Run: headless pygame with SDL's dummy video driver; simulated clock (each Clock.tick advances the game by its frame time, no real sleeping); random seed 0; keys injected as events and as key.get_pressed() state; no mouse input.
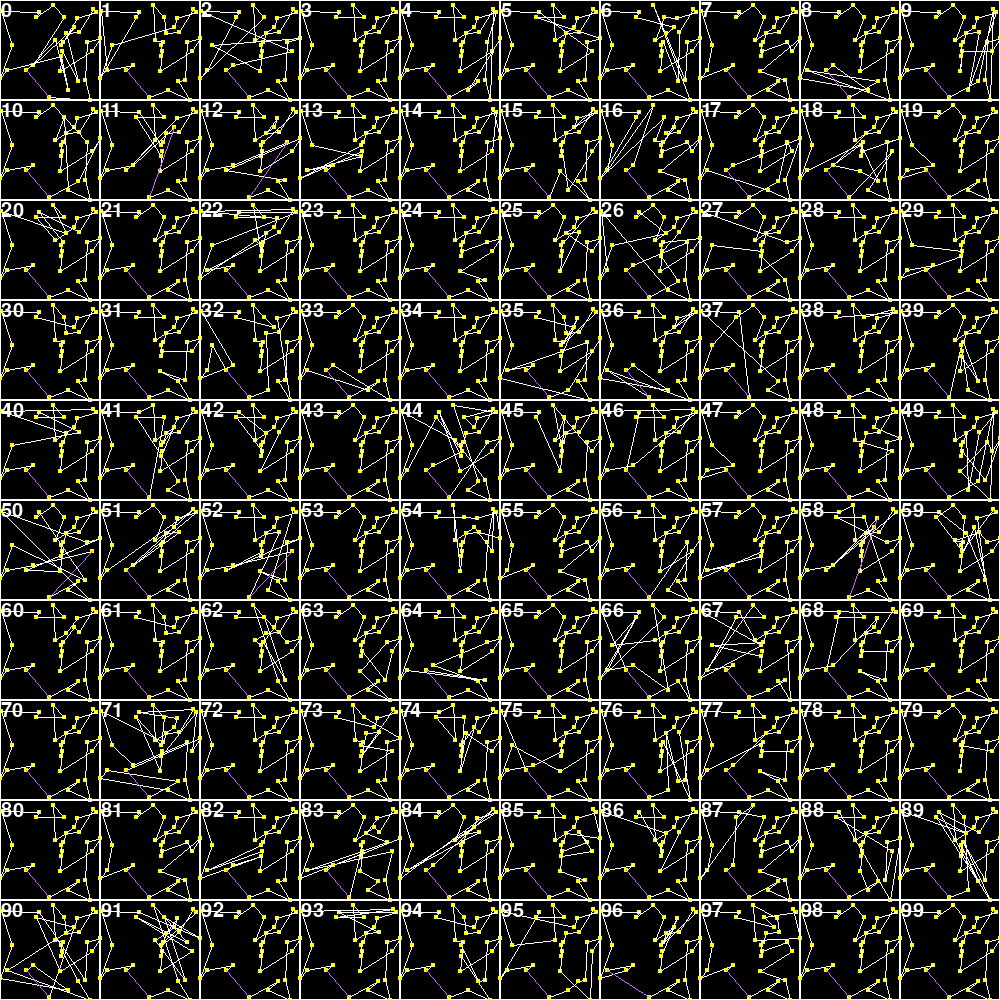
Frame 1 of 3 · flips 1–60 · no input
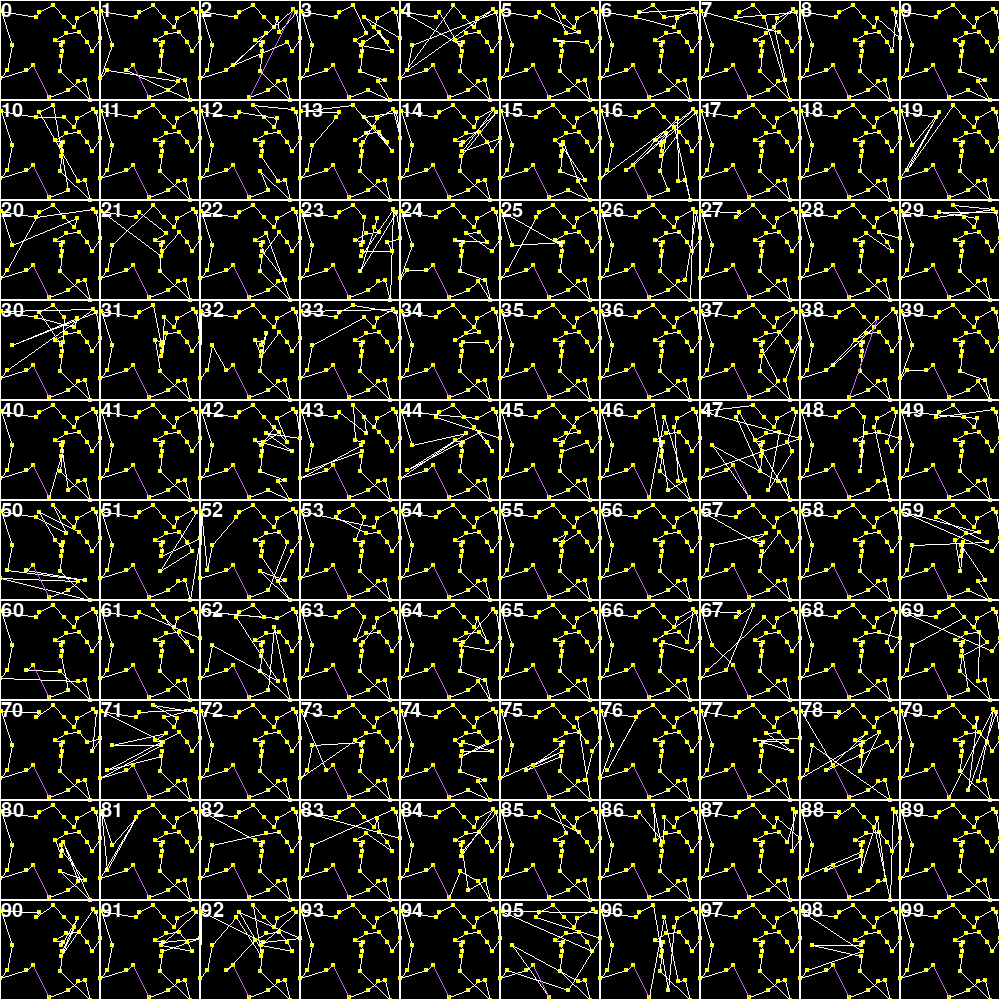
Frame 2 of 3 · flips 61–180 · tapped SPACE, RETURN · held RIGHT (→), D
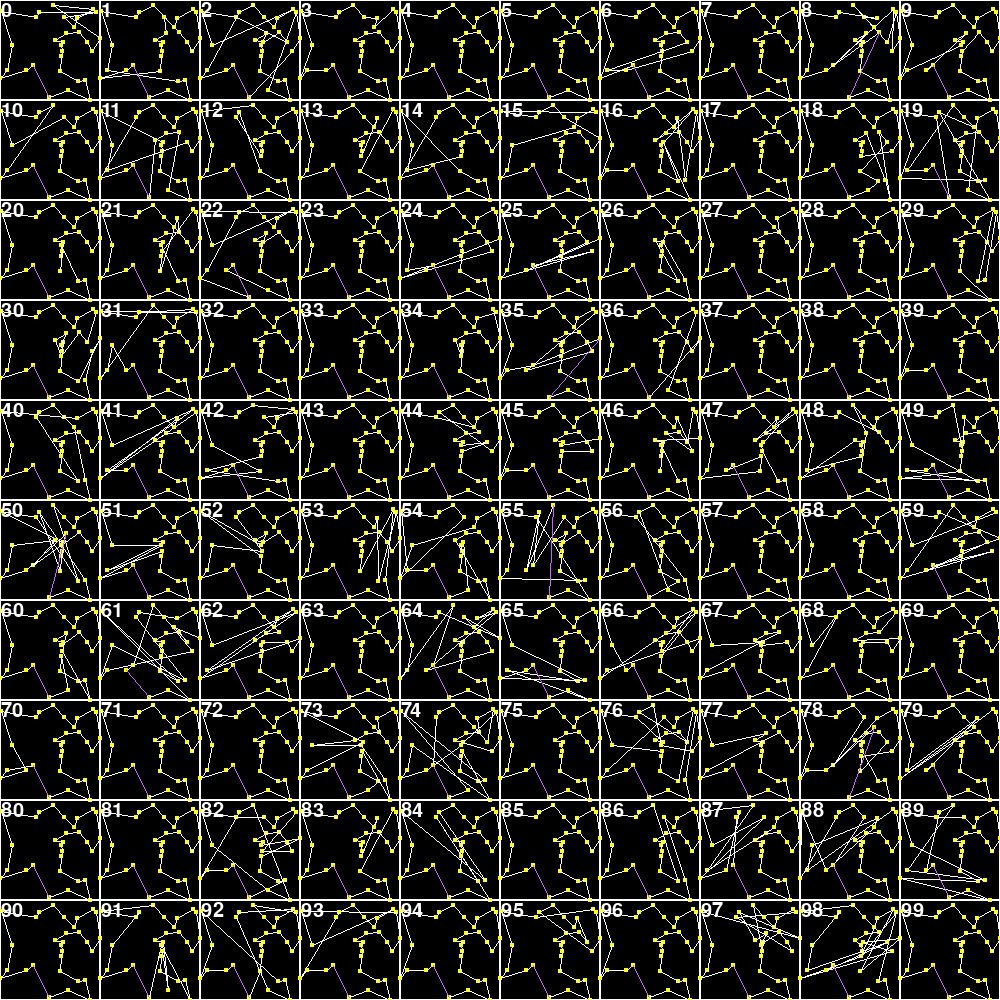
Frame 3 of 3 · flips 181–300 · held DOWN (↓), S

The pygame program that drew these frames:

import pygame
import random
import sys
from copy import deepcopy


pygame.init()

f = pygame.font.SysFont("c", 30)
fbig = pygame.font.SysFont("c", 100)

screen = pygame.display.set_mode((1000, 1000))


citnum = 30
citpos  = [[random.randint(0, 100),random.randint(0, 100)] for i in range(citnum)]

popnum = 100
pop = []


def createpaths():
    newpop = []
    for i in range(popnum):
        path = []
        path.append(0) #start city
        pathlen = 0
        
        while pathlen < citnum-1:
            test = random.randint(0, citnum-1)
            if test not in path:
                pathlen += 1
                path.append(test)
        path.append(0) #end city
        newpop.append(path)
    return newpop


def vizmany():
    screen.fill(0)
    x = 0
    y = 0
    for i in range(popnum):
        if x == 1000:
            x = 0
            y += 100

        pygame.draw.rect(screen, (255, 255, 255), (x, y, 100, 100), 1)#draw bounderies
        for j in range(citnum):
            pygame.draw.rect(screen, (255, 255, 0), (x+citpos[pop[i][j]][0]-2, y+citpos[pop[i][j]][1]-2, 4, 4)) #draw cities
            pygame.draw.line(screen, (255, 255, 255), (x+citpos[pop[i][j]][0], y+citpos[pop[i][j]][1]), (x+citpos[pop[i][j+1]][0], y+citpos[pop[i][j+1]][1]))#draw paths

        pygame.draw.line(screen, (200, 100, 255), (x+citpos[pop[i][j]][0], y+citpos[pop[i][j]][1]), (x+citpos[pop[i][0]][0], y+citpos[pop[i][0]][1]))#draw last line
        screen.blit(f.render(str(i), True,(255, 255, 255)), (x+1, y+1))
        
        #screen.blit(f.render(str(int(fitnesses[i]*100000000)),True,(255, 255, 255)), (x+50, y)) #blit fitnesses

        x += 100

    pygame.display.update()

def vizbest(p):
    screen.fill(0)
    for j in range(citnum):
        pygame.draw.rect(screen, (255, 255, 0), (citpos[p[j]][0]*10-10, citpos[p[j]][1]*10-10, 20, 20)) #draw cities
        pygame.draw.line(screen, (255, 255, 255), (citpos[p[j]][0]*10, citpos[p[j]][1]*10), (citpos[p[j+1]][0]*10, citpos[p[j+1]][1]*10))#draw best path
        
    pygame.draw.line(screen, (255, 255, 255), (citpos[p[j]][0]*10, citpos[p[j]][1]*10), (citpos[p[0]][0]*10, citpos[p[0]][1]*10))#draw last line
    
    screen.blit(fbig.render(("weglänge:"+str(int(distances[popnum-1]*10))), True,(255, 255, 255)), (0, 0)) #blit end text
    pygame.display.update()
    




def calculatedistances():
    d = [0 for i in range(popnum)]
    for i in range(popnum):
        for j in range(citnum):
            d[i] += ((citpos[pop[i][j]][0]-citpos[pop[i][j+1]][0])**2+(citpos[pop[i][j]][1]-citpos[pop[i][j+1]][1])**2)**.5 #sum up all distances
        #d[i] += ((citpos[pop[i][j]][0]-citpos[pop[i][0]][0])**2+(citpos[pop[i][j]][1]-citpos[pop[i][0]][1])**2)**.5 #add start end line
        
    return d
    

def calculatefitnesses():
    f = [0 for i in range(popnum)]

    for i in range(popnum):
        f[i] = 1/distances[i]**30

##    avgdist = sum(distances)/popnum
##
##    highestdif = 0
##    for i in range(popnum):
##        if (distances[i]-avgdist) < highestdif:
##            highestdif = distances[i]-avgdist
##
##    
##    for i in range(popnum):
##        f[i] = 1/(distances[i]-avgdist+abs(highestdif)+100)**5
    
    return f


def calculatefitnessstack():
    fstack = [0 for i in range(popnum)]
    s = 0
    factor = 1/sum(fitnesses)
    
    for i in range(popnum):
        s += fitnesses[i]*factor
        fstack[i] = s
    return fstack
    

def selection():
    parentp = [0 for i in range(popnum)]
    
    for i in range(popnum-1):#elitism
        rnum = random.uniform(0, 1)
        for j in range(popnum):
            if fitnessstack[j] > rnum:
                parentp[i] = deepcopy(pop[j]) #parent pop is completely separated from initial population
                break


    bestpath = [] #elitism
    highestfitness = 0
    for i in range(popnum):
        if fitnesses[i] > highestfitness:
            highestfitness = fitnesses[i]
            bestpath = pop[i]
            
    parentp[popnum-1] = bestpath# [...,...,...,elitepath]

            
    return parentp




def crossover(parentpop):
    for i in range(20): #how many paths should crossover
        crop = random.randint(1, citnum-1)

        for j in range(crop):
            childpath1 = parentpop[2*j][:crop]
            childpath2 = parentpop[2*j+1][:crop]
              

        for j in parentpop[2*j+1]:
            if j not in childpath1:
                childpath1.append(j)

        for j in parentpop[2*j]:
            if j not in childpath2:
                childpath2.append(j)

        childpath1.append(0)
        childpath2.append(0)


        parentpop[2*i] = childpath1
        parentpop[2*i+1] = childpath2

        
    return parentpop


def swapmutation(mpop):
    swaprate = 2
    for i in range(popnum-1):
        for j in range(citnum): #randomly swap two cities
            if random.randint(0, 100) < swaprate:
                spot1 = random.randint(1, citnum-1)
                spot2 = random.randint(1, citnum-1)
                temp = deepcopy(mpop[i][spot2])
                mpop[i][spot2] = deepcopy(mpop[i][spot1])
                mpop[i][spot1] = temp
    return mpop


def chunkreversemutation(mpop):
    for i in range(popnum-1):
        for g in range(5):
            if random.randint(0, 100) < 10:
                c1 = random.randint(1, citnum-1)
                c2 = random.randint(1, citnum-1)
                
                if c1 != c2:
                    chunk = mpop[i][c1:c2]
                    chunk.reverse()
                    

                for j in range(c1, c2):
                    mpop[i][j] = chunk[j-c1]
    return mpop


def chunkreplacemutation(mpop):
    for i in range(popnum-1):
        for g in range(5):
            if random.randint(0, 100) < 10:
                chunklen = random.randint(2, 5)
                c1 = random.randint(1, citnum-chunklen-1) # oder citnum-cutlen
                c2 = c1+chunklen

                chunk = deepcopy(mpop[i][c1:c2]) #crop chunk out

                for j in chunk:
                    mpop[i].remove(j) #remove chunk from path


                insertpos = random.randint(1, citnum-chunklen-2) #select insertion pos for chunk

                newpath = []
                for j in range(insertpos):
                    newpath.append(mpop[i][j]) #append path before chunk

                for j in range(chunklen):
                    newpath.append(chunk[j]) #append chunk
                    
                for j in range(insertpos, citnum-chunklen+1): #append path after chunk
                    newpath.append(mpop[i][j])
                    
                mpop[i] = newpath
                #print(mpop[i])

    return mpop

        
        

pop = createpaths()

for g in range(400):
    calculatedistances()
    distances = calculatedistances() #create distances array
    fitnesses = calculatefitnesses()
    fitnessstack = calculatefitnessstack()
    parentpop = selection()
    #pop = crossover(parentpop)
    pop = parentpop #!!!!!!!!bei crossover raus nehmen
    pop = swapmutation(pop)
    pop = chunkreversemutation(pop)
    pop = chunkreplacemutation(pop)


    vizmany()
vizbest(pop[popnum-1])
    
